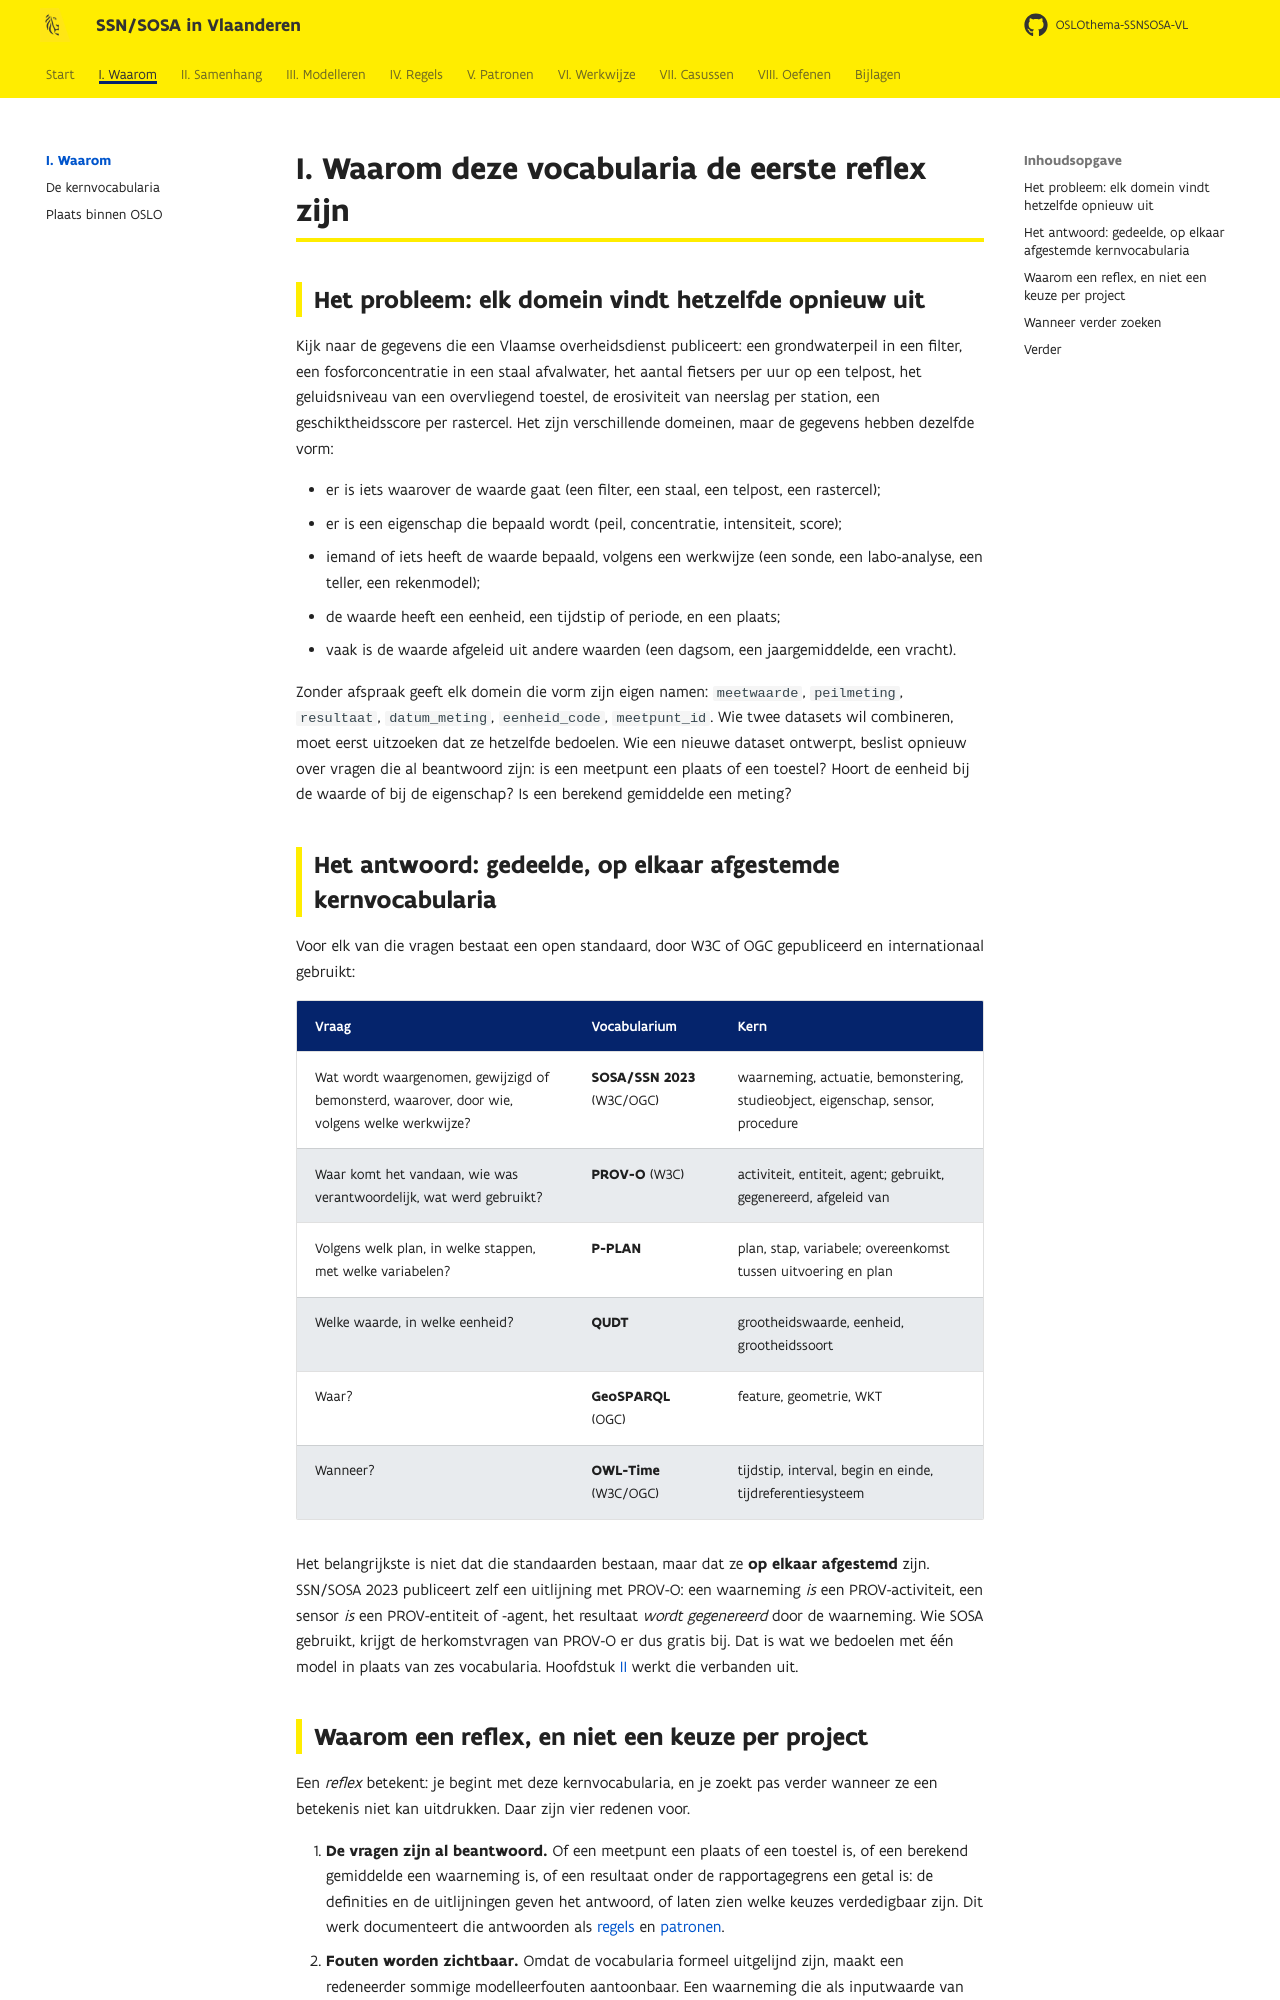

repository: Informatievlaanderen/OSLOthema-SSNSOSA-VL · page: inleiding/index.html · generator: mkdocs

# I. Waarom deze vocabularia de eerste reflex zijn

## Het probleem: elk domein vindt hetzelfde opnieuw uit

Kijk naar de gegevens die een Vlaamse overheidsdienst publiceert: een grondwaterpeil in een
filter, een fosforconcentratie in een staal afvalwater, het aantal fietsers per uur op een
telpost, het geluidsniveau van een overvliegend toestel, de erosiviteit van neerslag per
station, een geschiktheidsscore per rastercel. Het zijn verschillende domeinen, maar de gegevens
hebben dezelfde vorm:

- er is iets waarover de waarde gaat (een filter, een staal, een telpost, een rastercel);
- er is een eigenschap die bepaald wordt (peil, concentratie, intensiteit, score);
- iemand of iets heeft de waarde bepaald, volgens een werkwijze (een sonde, een labo-analyse,
  een teller, een rekenmodel);
- de waarde heeft een eenheid, een tijdstip of periode, en een plaats;
- vaak is de waarde afgeleid uit andere waarden (een dagsom, een jaargemiddelde, een vracht).

Zonder afspraak geeft elk domein die vorm zijn eigen namen: `meetwaarde`, `peilmeting`,
`resultaat`, `datum_meting`, `eenheid_code`, `meetpunt_id`. Wie twee datasets wil combineren,
moet eerst uitzoeken dat ze hetzelfde bedoelen. Wie een nieuwe dataset ontwerpt, beslist opnieuw
over vragen die al beantwoord zijn: is een meetpunt een plaats of een toestel? Hoort de eenheid
bij de waarde of bij de eigenschap? Is een berekend gemiddelde een meting?

## Het antwoord: gedeelde, op elkaar afgestemde kernvocabularia

Voor elk van die vragen bestaat een open standaard, door W3C of OGC gepubliceerd en internationaal
gebruikt:

| Vraag | Vocabularium | Kern |
|---|---|---|
| Wat wordt waargenomen, gewijzigd of bemonsterd, waarover, door wie, volgens welke werkwijze? | **SOSA/SSN 2023** (W3C/OGC) | waarneming, actuatie, bemonstering, studieobject, eigenschap, sensor, procedure |
| Waar komt het vandaan, wie was verantwoordelijk, wat werd gebruikt? | **PROV-O** (W3C) | activiteit, entiteit, agent; gebruikt, gegenereerd, afgeleid van |
| Volgens welk plan, in welke stappen, met welke variabelen? | **P-PLAN** | plan, stap, variabele; overeenkomst tussen uitvoering en plan |
| Welke waarde, in welke eenheid? | **QUDT** | grootheidswaarde, eenheid, grootheidssoort |
| Waar? | **GeoSPARQL** (OGC) | feature, geometrie, WKT |
| Wanneer? | **OWL-Time** (W3C/OGC) | tijdstip, interval, begin en einde, tijdreferentiesysteem |

Het belangrijkste is niet dat die standaarden bestaan, maar dat ze **op elkaar afgestemd** zijn.
SSN/SOSA 2023 publiceert zelf een uitlijning met PROV-O: een waarneming *is* een PROV-activiteit,
een sensor *is* een PROV-entiteit of -agent, het resultaat *wordt gegenereerd* door de
waarneming. Wie SOSA gebruikt, krijgt de herkomstvragen van PROV-O er dus gratis bij. Dat is wat
we bedoelen met één model in plaats van zes vocabularia. Hoofdstuk [II](../samenhang/index.md) werkt
die verbanden uit.
